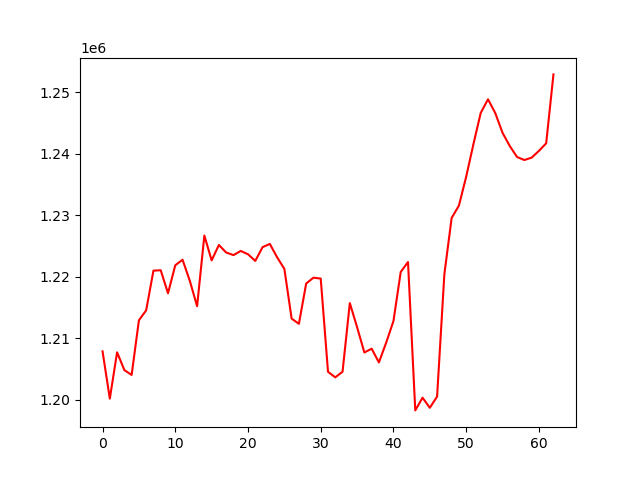

Values plotted in this chart, from the file beside it:
, 0
0, 1207867
1, 1200187
2, 1207711
3, 1204824
4, 1204037
5, 1212911
6, 1214542
7, 1220981
8, 1221044
9, 1217300
10, 1221850
11, 1222754
12, 1219328
13, 1215199
14, 1226682
15, 1222648
16, 1225149
17, 1223924
18, 1223502
19, 1224179
20, 1223642
21, 1222558
22, 1224790
23, 1225323
24, 1223155
25, 1221260
26, 1213187
27, 1212340
28, 1218888
29, 1219837
30, 1219689
31, 1204551
32, 1203643
33, 1204558
34, 1215712
35, 1211793
36, 1207678
37, 1208303
38, 1206072
39, 1209281
40, 1212783
41, 1220769
42, 1222384
43, 1198276
44, 1200339
45, 1198703
46, 1200518
47, 1220400
48, 1229533
49, 1231545
50, 1236233
51, 1241545
52, 1246603
53, 1248816
54, 1246575
55, 1243367
56, 1241212
57, 1239434
58, 1238949
59, 1239336
... 3 more rows
